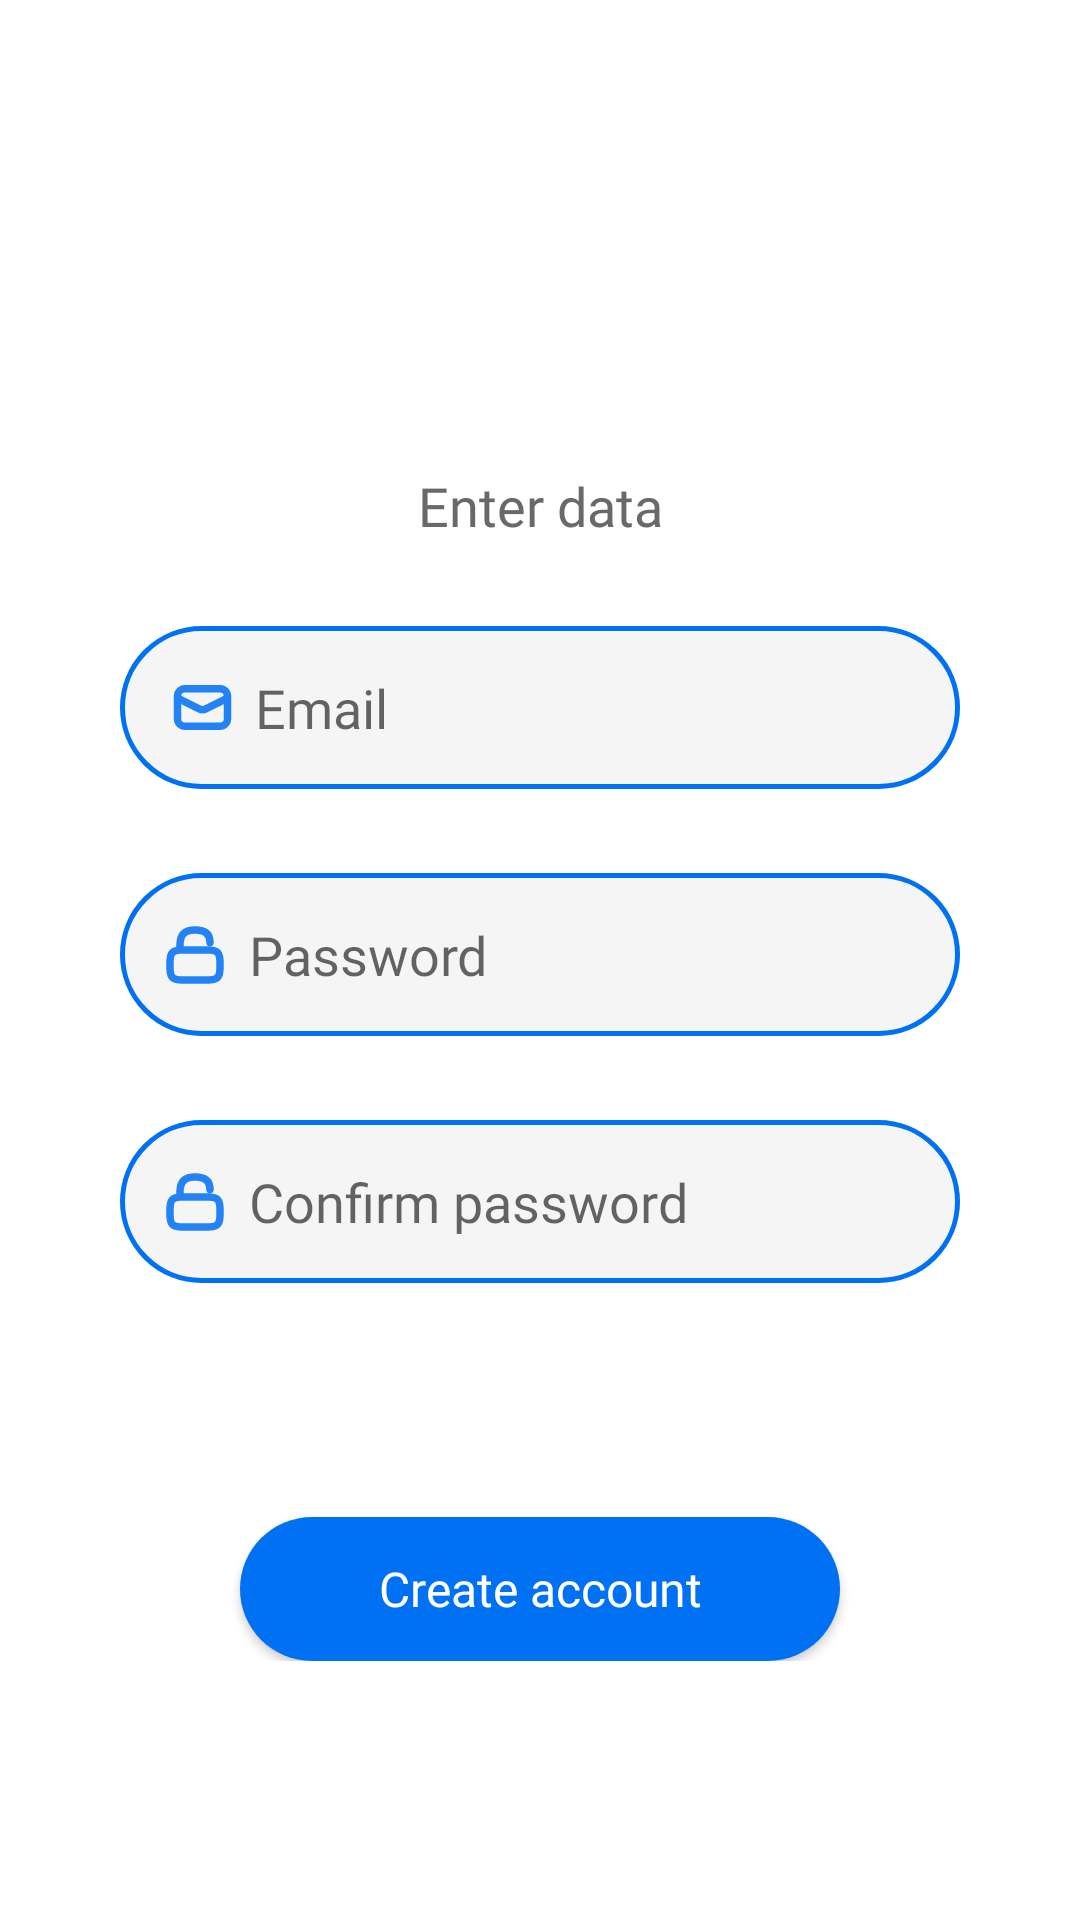

Write the Android layout XML for this screen, with the resource values it uses.
<!-- AndroidManifest.xml: application theme Theme.KtorChatApp -->
<!-- res/layout/fragment_register.xml -->
<?xml version="1.0" encoding="utf-8"?>
<androidx.constraintlayout.widget.ConstraintLayout xmlns:android="http://schemas.android.com/apk/res/android"
    android:layout_width="match_parent"
    android:layout_height="match_parent"
    xmlns:app="http://schemas.android.com/apk/res-auto"
    xmlns:tools="http://schemas.android.com/tools">

    <ImageView
        android:id="@+id/register_image"
        android:layout_width="210dp"
        android:layout_height="180dp"
        app:layout_constraintTop_toTopOf="parent"
        app:layout_constraintBottom_toTopOf="@id/register_tv"
        app:layout_constraintStart_toStartOf="parent"
        app:layout_constraintEnd_toEndOf="parent"
        android:src="@mipmap/chat_ic"
        android:layout_marginTop="70dp"
        />

    <ImageView
        android:id="@+id/icon_back"
        android:layout_width="30dp"
        android:layout_height="30dp"
        android:src="@drawable/ic_back"
        app:layout_constraintTop_toTopOf="parent"
        app:layout_constraintStart_toStartOf="parent"
        android:layout_marginTop="40dp"
        android:layout_marginStart="20dp"
        />

    <TextView
        android:id="@+id/register_tv"
        android:layout_width="0dp"
        android:layout_height="wrap_content"
        android:text="@string/enter_data_to_register_text"
        android:fontFamily="@font/roboto_medium"
        android:textSize="18sp"
        android:textColor="@color/text_color"
        android:gravity="center_horizontal"
        app:layout_constraintTop_toBottomOf="@id/register_image"
        app:layout_constraintStart_toStartOf="parent"
        app:layout_constraintEnd_toEndOf="parent"
        app:layout_constraintBottom_toTopOf="@id/create_acc_form"
        android:layout_marginHorizontal="40dp"
        android:layout_marginBottom="20dp"
        android:layout_marginTop="20dp"
        />

    <androidx.constraintlayout.widget.ConstraintLayout
        android:id="@+id/create_acc_form"
        android:layout_width="0dp"
        android:layout_height="wrap_content"
        app:layout_constraintTop_toBottomOf="@id/register_tv"
        app:layout_constraintStart_toStartOf="parent"
        app:layout_constraintEnd_toEndOf="parent"
        app:layout_constraintBottom_toTopOf="@id/buttons"
        android:focusedByDefault="true"
        android:layout_marginHorizontal="40dp"
        android:layout_marginBottom="30dp">

        <EditText
            android:id="@+id/email_ed"
            android:layout_width="0dp"
            android:layout_height="wrap_content"
            android:hint="@string/email_address"
            android:fontFamily="@font/roboto_medium"
            android:background="@drawable/input_background"
            app:layout_constraintTop_toTopOf="parent"
            app:layout_constraintStart_toStartOf="parent"
            app:layout_constraintEnd_toEndOf="parent"
            app:layout_constraintBottom_toTopOf="@id/password_ed"
            android:paddingStart="45sp"
            android:padding="15dp"
            android:layout_marginVertical="8dp"
            android:inputType="textEmailAddress"
            />

        <ImageView
            android:id="@+id/email_icon"
            android:layout_width="25dp"
            android:layout_height="25dp"
            android:src="@drawable/message"
            app:layout_constraintTop_toTopOf="@id/email_ed"
            app:layout_constraintBottom_toBottomOf="@id/email_ed"
            app:layout_constraintStart_toStartOf="@id/email_ed"
            android:layout_marginStart="15dp"
            />

        <EditText
            android:id="@+id/password_ed"
            android:layout_width="0dp"
            android:layout_height="wrap_content"
            android:hint="@string/password"
            android:fontFamily="@font/roboto_medium"
            android:background="@drawable/input_background"
            app:layout_constraintTop_toBottomOf="@id/email_ed"
            app:layout_constraintStart_toStartOf="@id/email_ed"
            app:layout_constraintEnd_toEndOf="@id/email_ed"
            app:layout_constraintBottom_toTopOf="@id/password_twice_ed"
            android:paddingStart="43sp"
            android:padding="15dp"
            android:layout_marginVertical="20dp"
            android:inputType="textPassword"
            />

        <ImageView
            android:id="@+id/first_lock"
            android:layout_width="20dp"
            android:layout_height="20dp"
            app:layout_constraintTop_toTopOf="@id/password_ed"
            app:layout_constraintBottom_toBottomOf="@id/password_ed"
            app:layout_constraintStart_toStartOf="@id/email_icon"
            android:src="@drawable/lock"
            />

        <EditText
            android:id="@+id/password_twice_ed"
            android:layout_width="0dp"
            android:layout_height="wrap_content"
            android:hint="@string/confirm_password"
            android:fontFamily="@font/roboto_medium"
            android:background="@drawable/input_background"
            app:layout_constraintTop_toBottomOf="@id/password_ed"
            app:layout_constraintStart_toStartOf="@id/email_ed"
            app:layout_constraintEnd_toEndOf="@id/email_ed"
            app:layout_constraintBottom_toBottomOf="@id/password_ed"
            android:paddingStart="43sp"
            android:padding="15dp"
            android:layout_marginVertical="8dp"
            android:inputType="textPassword"
            />

        <ImageView
            android:id="@+id/second_lock"
            android:layout_width="20dp"
            android:layout_height="20dp"
            app:layout_constraintTop_toTopOf="@id/password_twice_ed"
            app:layout_constraintBottom_toBottomOf="@id/password_twice_ed"
            app:layout_constraintStart_toStartOf="@id/email_icon"
            android:src="@drawable/lock"
            />

    </androidx.constraintlayout.widget.ConstraintLayout>

    <androidx.constraintlayout.widget.ConstraintLayout
        android:id="@+id/buttons"
        android:layout_width="0dp"
        android:layout_height="wrap_content"
        app:layout_constraintTop_toBottomOf="@id/create_acc_form"
        app:layout_constraintBottom_toBottomOf="parent"
        app:layout_constraintStart_toStartOf="parent"
        app:layout_constraintEnd_toEndOf="parent"
        android:layout_marginTop="40dp"
        android:layout_marginBottom="200dp">

        <androidx.appcompat.widget.AppCompatButton
            android:id="@+id/create_acc_button"
            android:layout_width="0dp"
            android:layout_height="wrap_content"
            android:text="@string/create_acc_button"
            android:fontFamily="@font/roboto_medium"
            android:textColor="@color/white"
            android:textAllCaps="false"
            android:background="@drawable/button_background"
            android:textSize="16sp"
            app:layout_constraintBottom_toBottomOf="parent"
            app:layout_constraintEnd_toEndOf="parent"
            app:layout_constraintStart_toStartOf="parent"
            app:layout_constraintTop_toTopOf="parent"
            android:layout_marginHorizontal="80dp"
            />

    </androidx.constraintlayout.widget.ConstraintLayout>

</androidx.constraintlayout.widget.ConstraintLayout>
<!-- resources referenced by this layout -->
<resources>
  <color name="text_color">#696969</color>
  <color name="white">#FFFFFFFF</color>
  <!-- drawable button_background (drawable-v24) -->
  <?xml version="1.0" encoding="utf-8"?>
  <shape xmlns:android="http://schemas.android.com/apk/res/android"
      android:shape="rectangle">
  
      <solid android:color="@color/secondPrimaryBlue" />
      <corners android:radius="30dp" />
  
  </shape>
  <!-- drawable input_background (drawable-v24) -->
  <?xml version="1.0" encoding="utf-8"?>
  <shape xmlns:android="http://schemas.android.com/apk/res/android"
      android:shape="rectangle">
  
      <solid android:color="@color/input_background" />
      <corners android:radius="30dp" />
  
      <stroke android:width="1.5dp"
          android:color="@color/secondPrimaryBlue"/>
  
  </shape>
  <!-- drawable lock (drawable-v24) -->
  <vector android:alpha="0.86" android:height="12dp"
      android:viewportHeight="12" android:viewportWidth="12"
      android:width="12dp" xmlns:android="http://schemas.android.com/apk/res/android">
      <path android:fillColor="#00000000"
          android:pathData="M3,5V4C3,2.345 3.5,1 6,1C8.25,1 9,2 9,3.5M8.5,11H3.5C1.5,11 1,10.5 1,8.5V7.5C1,5.5 1.5,5 3.5,5H8.5C10.5,5 11,5.5 11,7.5V8.5C11,10.5 10.5,11 8.5,11Z"
          android:strokeColor="#0171F4" android:strokeLineCap="round"
          android:strokeLineJoin="round" android:strokeWidth="1.5"/>
  </vector>
  <!-- drawable message (drawable-v24) -->
  <vector android:alpha="0.86" android:height="20dp"
      android:viewportHeight="20" android:viewportWidth="20"
      android:width="20dp" xmlns:android="http://schemas.android.com/apk/res/android">
      <path android:fillColor="#00000000"
          android:pathData="M5.333,5L14.667,5A2,2 0,0 1,16.667 7L16.667,13A2,2 0,0 1,14.667 15L5.333,15A2,2 0,0 1,3.333 13L3.333,7A2,2 0,0 1,5.333 5z"
          android:strokeColor="#0171F4" android:strokeWidth="2"/>
      <path android:fillColor="#00000000"
          android:pathData="M3.333,7.5L9.106,10.386C9.669,10.668 10.331,10.668 10.894,10.386L16.667,7.5"
          android:strokeColor="#0171F4" android:strokeWidth="2"/>
  </vector>
  <string name="confirm_password">Confirm password</string>
  <string name="create_acc_button">Create account</string>
  <string name="email_address">Email</string>
  <string name="enter_data_to_register_text">Enter data</string>
  <string name="password">Password</string>
  <style name="Theme.KtorChatApp" parent="Theme.MaterialComponents.DayNight.NoActionBar">
          
          <item name="colorPrimary">@color/purple_500</item>
          <item name="colorPrimaryVariant">@color/purple_700</item>
          <item name="colorOnPrimary">@color/white</item>
          
          <item name="colorSecondary">@color/teal_200</item>
          <item name="colorSecondaryVariant">@color/teal_700</item>
          <item name="colorOnSecondary">@color/black</item>
          
          <item name="android:statusBarColor">?attr/colorPrimaryVariant</item>
          
      </style>
  <color name="secondPrimaryBlue">#0171F4</color>
  <color name="input_background">#F5F5F5</color>
  <color name="purple_500">#FF6200EE</color>
  <color name="purple_700">#FF3700B3</color>
  <color name="teal_200">#FF03DAC5</color>
  <color name="teal_700">#FF018786</color>
  <color name="black">#FF000000</color>
</resources>
